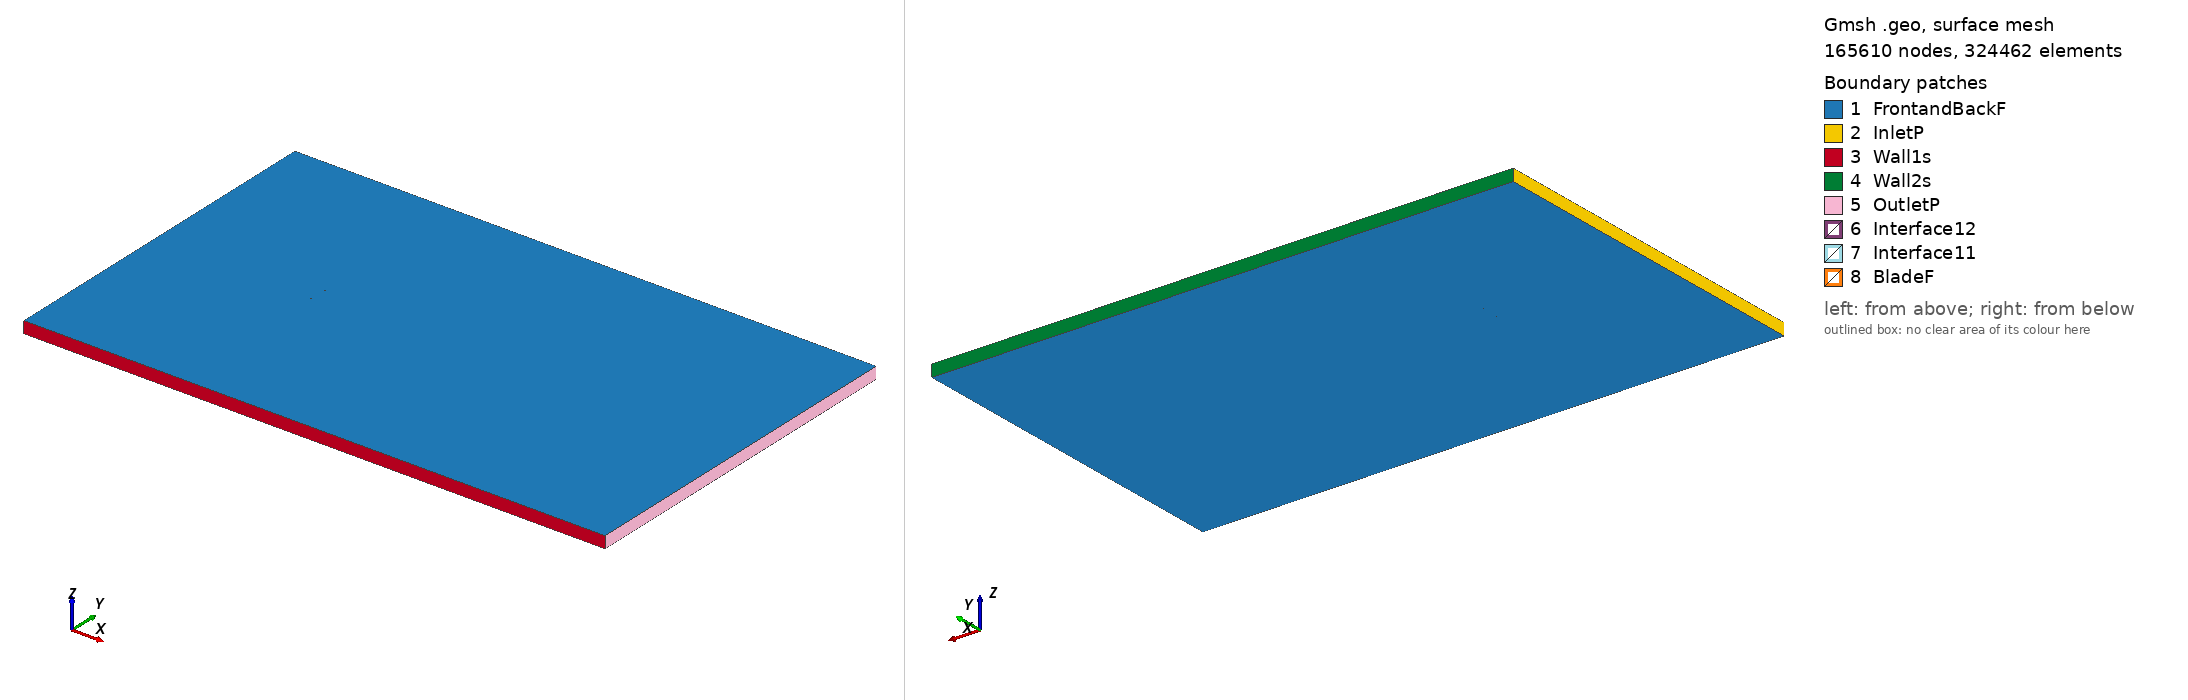

Gmsh geometry script, surface-meshed: 165610 nodes, 324462 surface elements. Boundary patches (legend numbers): 1 FrontandBackF, 2 InletP, 3 Wall1s, 4 Wall2s, 5 OutletP, 6 Interface12, 7 Interface11, 8 BladeF. Left view from above one corner, right view from below the opposite corner. Legend entries are the model's physical surfaces. The drawing asked Gmsh for element sizes between 1% and 20% of the model's largest extent; the script's own settings can give other sizes.

=== oa213_tsr_-2.8582_aoa_1.4864.geo (drawn) ===
SetFactory("OpenCASCADE");

Point(1) = {0.074987, 0.732392, 0, 1.0};
Point(2) = {0.072652, 0.732765, 0, 1.0};
Point(3) = {0.069454, 0.733378, 0, 1.0};
Point(4) = {0.067856, 0.733721, 0, 1.0};
Point(5) = {0.064661, 0.734458, 0, 1.0};
Point(6) = {0.061467, 0.735244, 0, 1.0};
Point(7) = {0.057475, 0.736267, 0, 1.0};
Point(8) = {0.053483, 0.737308, 0, 1.0};
Point(9) = {0.049492, 0.738345, 0, 1.0};
Point(10) = {0.045500, 0.739363, 0, 1.0};
Point(11) = {0.041507, 0.740351, 0, 1.0};
Point(12) = {0.037514, 0.741300, 0, 1.0};
Point(13) = {0.033519, 0.742206, 0, 1.0};
Point(14) = {0.029524, 0.743066, 0, 1.0};
Point(15) = {0.025528, 0.743879, 0, 1.0};
Point(16) = {0.021530, 0.744644, 0, 1.0};
Point(17) = {0.017532, 0.745363, 0, 1.0};
Point(18) = {0.013533, 0.746036, 0, 1.0};
Point(19) = {0.009532, 0.746662, 0, 1.0};
Point(20) = {0.005531, 0.747242, 0, 1.0};
Point(21) = {0.001529, 0.747773, 0, 1.0};
Point(22) = {-0.002474, 0.748252, 0, 1.0};
Point(23) = {-0.006479, 0.748676, 0, 1.0};
Point(24) = {-0.010484, 0.749041, 0, 1.0};
Point(25) = {-0.014491, 0.749346, 0, 1.0};
Point(26) = {-0.018499, 0.749592, 0, 1.0};
Point(27) = {-0.022509, 0.749781, 0, 1.0};
Point(28) = {-0.026519, 0.749913, 0, 1.0};
Point(29) = {-0.030531, 0.749988, 0, 1.0};
Point(30) = {-0.034544, 0.750000, 0, 1.0};
Point(31) = {-0.038559, 0.749941, 0, 1.0};
Point(32) = {-0.042575, 0.749797, 0, 1.0};
Point(33) = {-0.046594, 0.749546, 0, 1.0};
Point(34) = {-0.050615, 0.749155, 0, 1.0};
Point(35) = {-0.054641, 0.748574, 0, 1.0};
Point(36) = {-0.059479, 0.747503, 0, 1.0};
Point(37) = {-0.061095, 0.747017, 0, 1.0};
Point(38) = {-0.062712, 0.746441, 0, 1.0};
Point(39) = {-0.064332, 0.745753, 0, 1.0};
Point(40) = {-0.065954, 0.744927, 0, 1.0};
Point(41) = {-0.067418, 0.744043, 0, 1.0};
Point(42) = {-0.068395, 0.743373, 0, 1.0};
Point(43) = {-0.069047, 0.742891, 0, 1.0};
Point(44) = {-0.070026, 0.742120, 0, 1.0};
Point(45) = {-0.071170, 0.741152, 0, 1.0};
Point(46) = {-0.072316, 0.740105, 0, 1.0};
Point(47) = {-0.073300, 0.739105, 0, 1.0};
Point(48) = {-0.073712, 0.738632, 0, 1.0};
Point(49) = {-0.074124, 0.738085, 0, 1.0};
Point(50) = {-0.074658, 0.737127, 0, 1.0};
Point(51) = {-0.074828, 0.736658, 0, 1.0};
Point(52) = {-0.074916, 0.736308, 0, 1.0};
Point(53) = {-0.074975, 0.735803, 0, 1.0};
Point(54) = {-0.074936, 0.735374, 0, 1.0};
Point(55) = {-0.074860, 0.735142, 0, 1.0};
Point(56) = {-0.074705, 0.734875, 0, 1.0};
Point(57) = {-0.074201, 0.734416, 0, 1.0};
Point(58) = {-0.073805, 0.734182, 0, 1.0};
Point(59) = {-0.073407, 0.733993, 0, 1.0};
Point(60) = {-0.072452, 0.733637, 0, 1.0};
Point(61) = {-0.071335, 0.733320, 0, 1.0};
Point(62) = {-0.070216, 0.733065, 0, 1.0};
Point(63) = {-0.069257, 0.732879, 0, 1.0};
Point(64) = {-0.068617, 0.732768, 0, 1.0};
Point(65) = {-0.067657, 0.732617, 0, 1.0};
Point(66) = {-0.066216, 0.732418, 0, 1.0};
Point(67) = {-0.064615, 0.732226, 0, 1.0};
Point(68) = {-0.063013, 0.732056, 0, 1.0};
Point(69) = {-0.061411, 0.731901, 0, 1.0};
Point(70) = {-0.059809, 0.731759, 0, 1.0};
Point(71) = {-0.055001, 0.731382, 0, 1.0};
Point(72) = {-0.050993, 0.731105, 0, 1.0};
Point(73) = {-0.046985, 0.730850, 0, 1.0};
Point(74) = {-0.042977, 0.730611, 0, 1.0};
Point(75) = {-0.038968, 0.730385, 0, 1.0};
Point(76) = {-0.034959, 0.730172, 0, 1.0};
Point(77) = {-0.030950, 0.729972, 0, 1.0};
Point(78) = {-0.026941, 0.729785, 0, 1.0};
Point(79) = {-0.022931, 0.729612, 0, 1.0};
Point(80) = {-0.018921, 0.729453, 0, 1.0};
Point(81) = {-0.014911, 0.729307, 0, 1.0};
Point(82) = {-0.010900, 0.729173, 0, 1.0};
Point(83) = {-0.006890, 0.729049, 0, 1.0};
Point(84) = {-0.002879, 0.728935, 0, 1.0};
Point(85) = {0.001132, 0.728829, 0, 1.0};
Point(86) = {0.005144, 0.728733, 0, 1.0};
Point(87) = {0.009155, 0.728650, 0, 1.0};
Point(88) = {0.013167, 0.728581, 0, 1.0};
Point(89) = {0.017180, 0.728531, 0, 1.0};
Point(90) = {0.021192, 0.728507, 0, 1.0};
Point(91) = {0.025206, 0.728512, 0, 1.0};
Point(92) = {0.029220, 0.728552, 0, 1.0};
Point(93) = {0.033235, 0.728629, 0, 1.0};
Point(94) = {0.037251, 0.728742, 0, 1.0};
Point(95) = {0.041267, 0.728889, 0, 1.0};
Point(96) = {0.045284, 0.729069, 0, 1.0};
Point(97) = {0.049302, 0.729276, 0, 1.0};
Point(98) = {0.053320, 0.729507, 0, 1.0};
Point(99) = {0.057338, 0.729756, 0, 1.0};
Point(100) = {0.061357, 0.730016, 0, 1.0};
Point(101) = {0.064572, 0.730229, 0, 1.0};
Point(102) = {0.067787, 0.730439, 0, 1.0};
Point(103) = {0.069395, 0.730542, 0, 1.0};
Point(104) = {0.072610, 0.730740, 0, 1.0};
Point(105) = {0.074948, 0.730874, 0, 1.0};
Point(106) = {-0.074987, -0.732392, 0, 1.0};
Point(107) = {-0.072652, -0.732765, 0, 1.0};
Point(108) = {-0.069454, -0.733378, 0, 1.0};
Point(109) = {-0.067856, -0.733721, 0, 1.0};
Point(110) = {-0.064661, -0.734458, 0, 1.0};
Point(111) = {-0.061467, -0.735244, 0, 1.0};
Point(112) = {-0.057475, -0.736267, 0, 1.0};
Point(113) = {-0.053483, -0.737308, 0, 1.0};
Point(114) = {-0.049492, -0.738345, 0, 1.0};
Point(115) = {-0.045500, -0.739363, 0, 1.0};
Point(116) = {-0.041507, -0.740351, 0, 1.0};
Point(117) = {-0.037514, -0.741300, 0, 1.0};
Point(118) = {-0.033519, -0.742206, 0, 1.0};
Point(119) = {-0.029524, -0.743066, 0, 1.0};
Point(120) = {-0.025528, -0.743879, 0, 1.0};
Point(121) = {-0.021530, -0.744644, 0, 1.0};
Point(122) = {-0.017532, -0.745363, 0, 1.0};
Point(123) = {-0.013533, -0.746036, 0, 1.0};
Point(124) = {-0.009532, -0.746662, 0, 1.0};
Point(125) = {-0.005531, -0.747242, 0, 1.0};
Point(126) = {-0.001529, -0.747773, 0, 1.0};
Point(127) = {0.002474, -0.748252, 0, 1.0};
Point(128) = {0.006479, -0.748676, 0, 1.0};
Point(129) = {0.010484, -0.749041, 0, 1.0};
Point(130) = {0.014491, -0.749346, 0, 1.0};
Point(131) = {0.018499, -0.749592, 0, 1.0};
Point(132) = {0.022509, -0.749781, 0, 1.0};
Point(133) = {0.026519, -0.749913, 0, 1.0};
Point(134) = {0.030531, -0.749988, 0, 1.0};
Point(135) = {0.034544, -0.750000, 0, 1.0};
Point(136) = {0.038559, -0.749941, 0, 1.0};
Point(137) = {0.042575, -0.749797, 0, 1.0};
Point(138) = {0.046594, -0.749546, 0, 1.0};
Point(139) = {0.050615, -0.749155, 0, 1.0};
Point(140) = {0.054641, -0.748574, 0, 1.0};
Point(141) = {0.059479, -0.747503, 0, 1.0};
Point(142) = {0.061095, -0.747017, 0, 1.0};
Point(143) = {0.062712, -0.746441, 0, 1.0};
Point(144) = {0.064332, -0.745753, 0, 1.0};
Point(145) = {0.065954, -0.744927, 0, 1.0};
Point(146) = {0.067418, -0.744043, 0, 1.0};
Point(147) = {0.068395, -0.743373, 0, 1.0};
Point(148) = {0.069047, -0.742891, 0, 1.0};
Point(149) = {0.070026, -0.742120, 0, 1.0};
Point(150) = {0.071170, -0.741152, 0, 1.0};
Point(151) = {0.072316, -0.740105, 0, 1.0};
Point(152) = {0.073300, -0.739105, 0, 1.0};
Point(153) = {0.073712, -0.738632, 0, 1.0};
Point(154) = {0.074124, -0.738085, 0, 1.0};
Point(155) = {0.074658, -0.737127, 0, 1.0};
Point(156) = {0.074828, -0.736658, 0, 1.0};
Point(157) = {0.074916, -0.736308, 0, 1.0};
Point(158) = {0.074975, -0.735803, 0, 1.0};
Point(159) = {0.074936, -0.735374, 0, 1.0};
Point(160) = {0.074860, -0.735142, 0, 1.0};
Point(161) = {0.074705, -0.734875, 0, 1.0};
Point(162) = {0.074201, -0.734416, 0, 1.0};
Point(163) = {0.073805, -0.734182, 0, 1.0};
Point(164) = {0.073407, -0.733993, 0, 1.0};
Point(165) = {0.072452, -0.733637, 0, 1.0};
Point(166) = {0.071335, -0.733320, 0, 1.0};
Point(167) = {0.070216, -0.733065, 0, 1.0};
Point(168) = {0.069257, -0.732879, 0, 1.0};
Point(169) = {0.068617, -0.732768, 0, 1.0};
Point(170) = {0.067657, -0.732617, 0, 1.0};
Point(171) = {0.066216, -0.732418, 0, 1.0};
Point(172) = {0.064615, -0.732226, 0, 1.0};
Point(173) = {0.063013, -0.732056, 0, 1.0};
Point(174) = {0.061411, -0.731901, 0, 1.0};
Point(175) = {0.059809, -0.731759, 0, 1.0};
Point(176) = {0.055001, -0.731382, 0, 1.0};
Point(177) = {0.050993, -0.731105, 0, 1.0};
Point(178) = {0.046985, -0.730850, 0, 1.0};
Point(179) = {0.042977, -0.730611, 0, 1.0};
Point(180) = {0.038968, -0.730385, 0, 1.0};
Point(181) = {0.034959, -0.730172, 0, 1.0};
Point(182) = {0.030950, -0.729972, 0, 1.0};
Point(183) = {0.026941, -0.729785, 0, 1.0};
Point(184) = {0.022931, -0.729612, 0, 1.0};
Point(185) = {0.018921, -0.729453, 0, 1.0};
Point(186) = {0.014911, -0.729307, 0, 1.0};
Point(187) = {0.010900, -0.729173, 0, 1.0};
Point(188) = {0.006890, -0.729049, 0, 1.0};
Point(189) = {0.002879, -0.728935, 0, 1.0};
Point(190) = {-0.001132, -0.728829, 0, 1.0};
Point(191) = {-0.005144, -0.728733, 0, 1.0};
Point(192) = {-0.009155, -0.728650, 0, 1.0};
Point(193) = {-0.013167, -0.728581, 0, 1.0};
Point(194) = {-0.017180, -0.728531, 0, 1.0};
Point(195) = {-0.021192, -0.728507, 0, 1.0};
Point(196) = {-0.025206, -0.728512, 0, 1.0};
Point(197) = {-0.029220, -0.728552, 0, 1.0};
Point(198) = {-0.033235, -0.728629, 0, 1.0};
Point(199) = {-0.037251, -0.728742, 0, 1.0};
Point(200) = {-0.041267, -0.728889, 0, 1.0};
Point(201) = {-0.045284, -0.729069, 0, 1.0};
Point(202) = {-0.049302, -0.729276, 0, 1.0};
Point(203) = {-0.053320, -0.729507, 0, 1.0};
Point(204) = {-0.057338, -0.729756, 0, 1.0};
Point(205) = {-0.061357, -0.730016, 0, 1.0};
Point(206) = {-0.064572, -0.730229, 0, 1.0};
Point(207) = {-0.067787, -0.730439, 0, 1.0};
Point(208) = {-0.069395, -0.730542, 0, 1.0};
Point(209) = {-0.072610, -0.730740, 0, 1.0};
Point(210) = {-0.074948, -0.730874, 0, 1.0};

// Lines: first blade (splines 1-4)
Spline(1) = {1:30};
Spline(2) = {30:76};
Spline(3) = {76:105};
Spline(4) = {105,1};

// Lines: second blade (splines 5-8)
Spline(5) = {106:135};
Spline(6) = {135:181};
Spline(7) = {181:210};
Spline(8) = {210,106};

// Outer domain (points 20001-4 and lines)
Point(211) = {-13.50000000, -15.00000000, 0, 1.0};
Point(212) = {-13.50000000, 15.00000000, 0, 1.0};
Point(213) = {36.00000000, 15.00000000, 0, 1.0};
Point(214) = {36.00000000, -15.00000000, 0, 1.0};
Line(11) = {211, 212};
Line(12) = {212, 213};
Line(13) = {213, 214};
Line(14) = {211, 214};

// Interface (between moving and stationary domain) (circles)
Circle(9) = {0, 0, 0, 0.80000000, 0, 2*Pi};
Circle(10) = {0, 0, 0, 0.80000000, 0, 2*Pi};

// Loops collect Lines/Splines/etc (blade1, blade2, domain, first circle)
Line Loop(1) = {1:4};
Line Loop(2) = {5:8};
Line Loop(3) = {11,12,13,-14};
Line Loop(4) = {9};

// BooleanDifference cuts out the circle/interface from the domain
Plane Surface(1) = {3};
Plane Surface(2) = {4};
BooleanDifference{ Surface{1}; Delete;}{ Surface{2}; Delete;}

// This one cuts out the blades from the inner circle/interface
Line Loop(6) = {10};
Plane Surface(5) = {6};
Plane Surface(6) = {1};
Plane Surface(7) = {2};
BooleanDifference{ Surface{5}; Delete;}{ Surface{6,7}; Delete;}

// extrude to 3rd dimension
Extrude {0, 0, 1} {Surface{1}; Surface{5}; Layers{1}; Recombine;}

// Physical Surfaces are the named boundaries (patches)
Physical Surface("Interface11") = {12};
Physical Surface("Interface12") = {10};

// sides of domain
Physical Surface("InletP") = {6};
Physical Surface("OutletP") = {9};

// top and bottom of domain
Physical Surface("Wall1s") = {7};
Physical Surface("Wall2s") = {8};

// Check FrontandBackF by ensuring there is nothing in the 3rd dimension
Physical Surface("FrontandBackF") = {1,11,5,21};
Physical Surface("BladeF") = {13:20};
Physical Volume("Turbine") = {2};
Physical Volume("Farfield") = {1};

// settings for airfoil boundary layer
Field[1] = BoundaryLayer;
Field[1].EdgesList = {1:8};
Field[1].hwall_n = 1e-3;
Field[1].thickness = 1.5e-2;
Field[1].ratio = 1.05;
Field[1].Quads = 1;
BoundaryLayer Field = 1;

// control points for mesh (blade and interface)
// floor((arc length / 1.5mm)/ 6) -> Transfinite Line
Transfinite Line {1,2,3,5,6,7} = 34 Using Progression 1;
Transfinite Line {4,8} = 2 Using Progression 1;
Transfinite Line {9, 15} = 800 Using Progression 1;

// For more information on gmsh syntax, visit http://gmsh.info/doc/texinfo/gmsh.html
